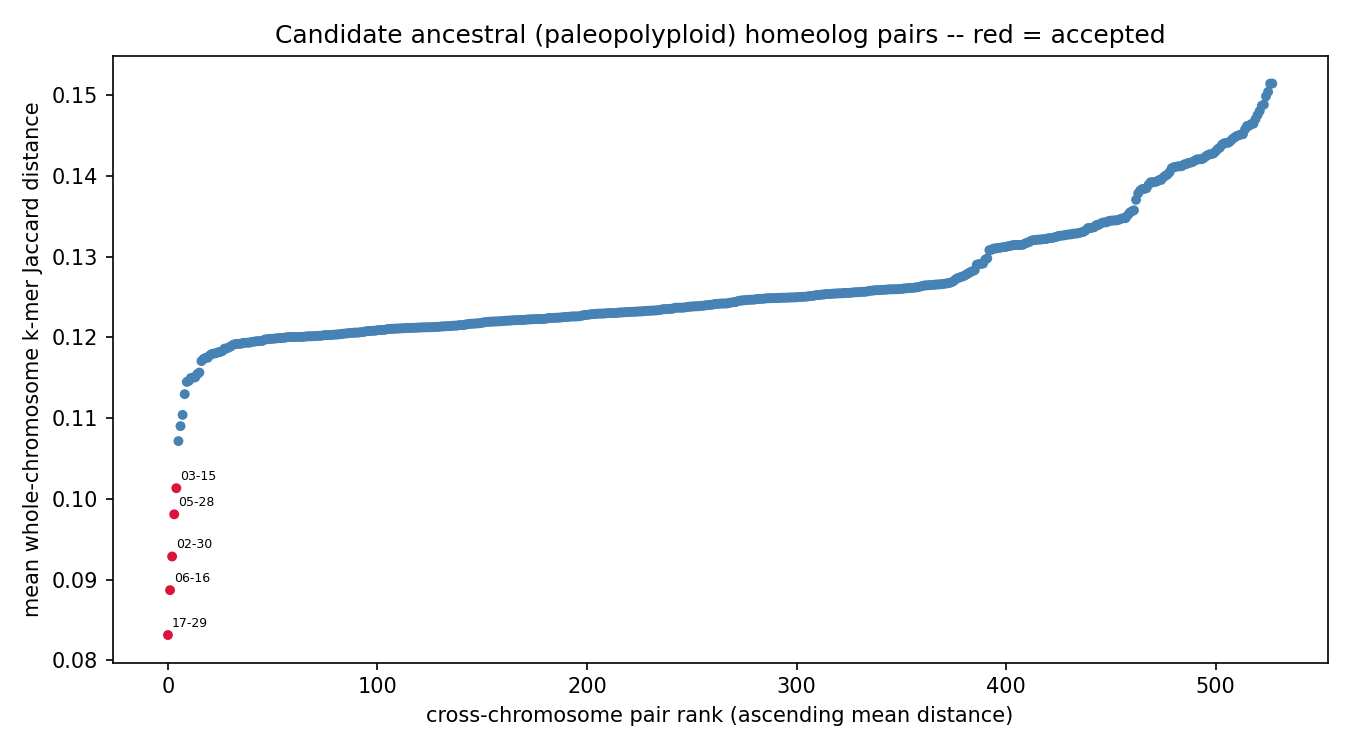

The data file committed next to this chart (first rows):
chrom_a	chrom_b	mean_distance	z_score	p_value	q_value	n_haplotype_copy_pairs	resolution_limited	n_resolution_limited_of_total
chr17	chr29	0.08312	-5.762	4.15163e-09	2.19206e-06	4	False	0/4
chr06	chr16	0.08868	-5.027	2.48593e-07	6.56285e-05	4	False	0/4
chr02	chr30	0.09285	-4.476	3.80612e-06	0.0006699	4	False	0/4
chr05	chr28	0.09808	-3.785	7.69119e-05	0.01015	4	False	0/4
chr03	chr15	0.1013	-3.357	0.0003942	0.04163	4	False	0/4
